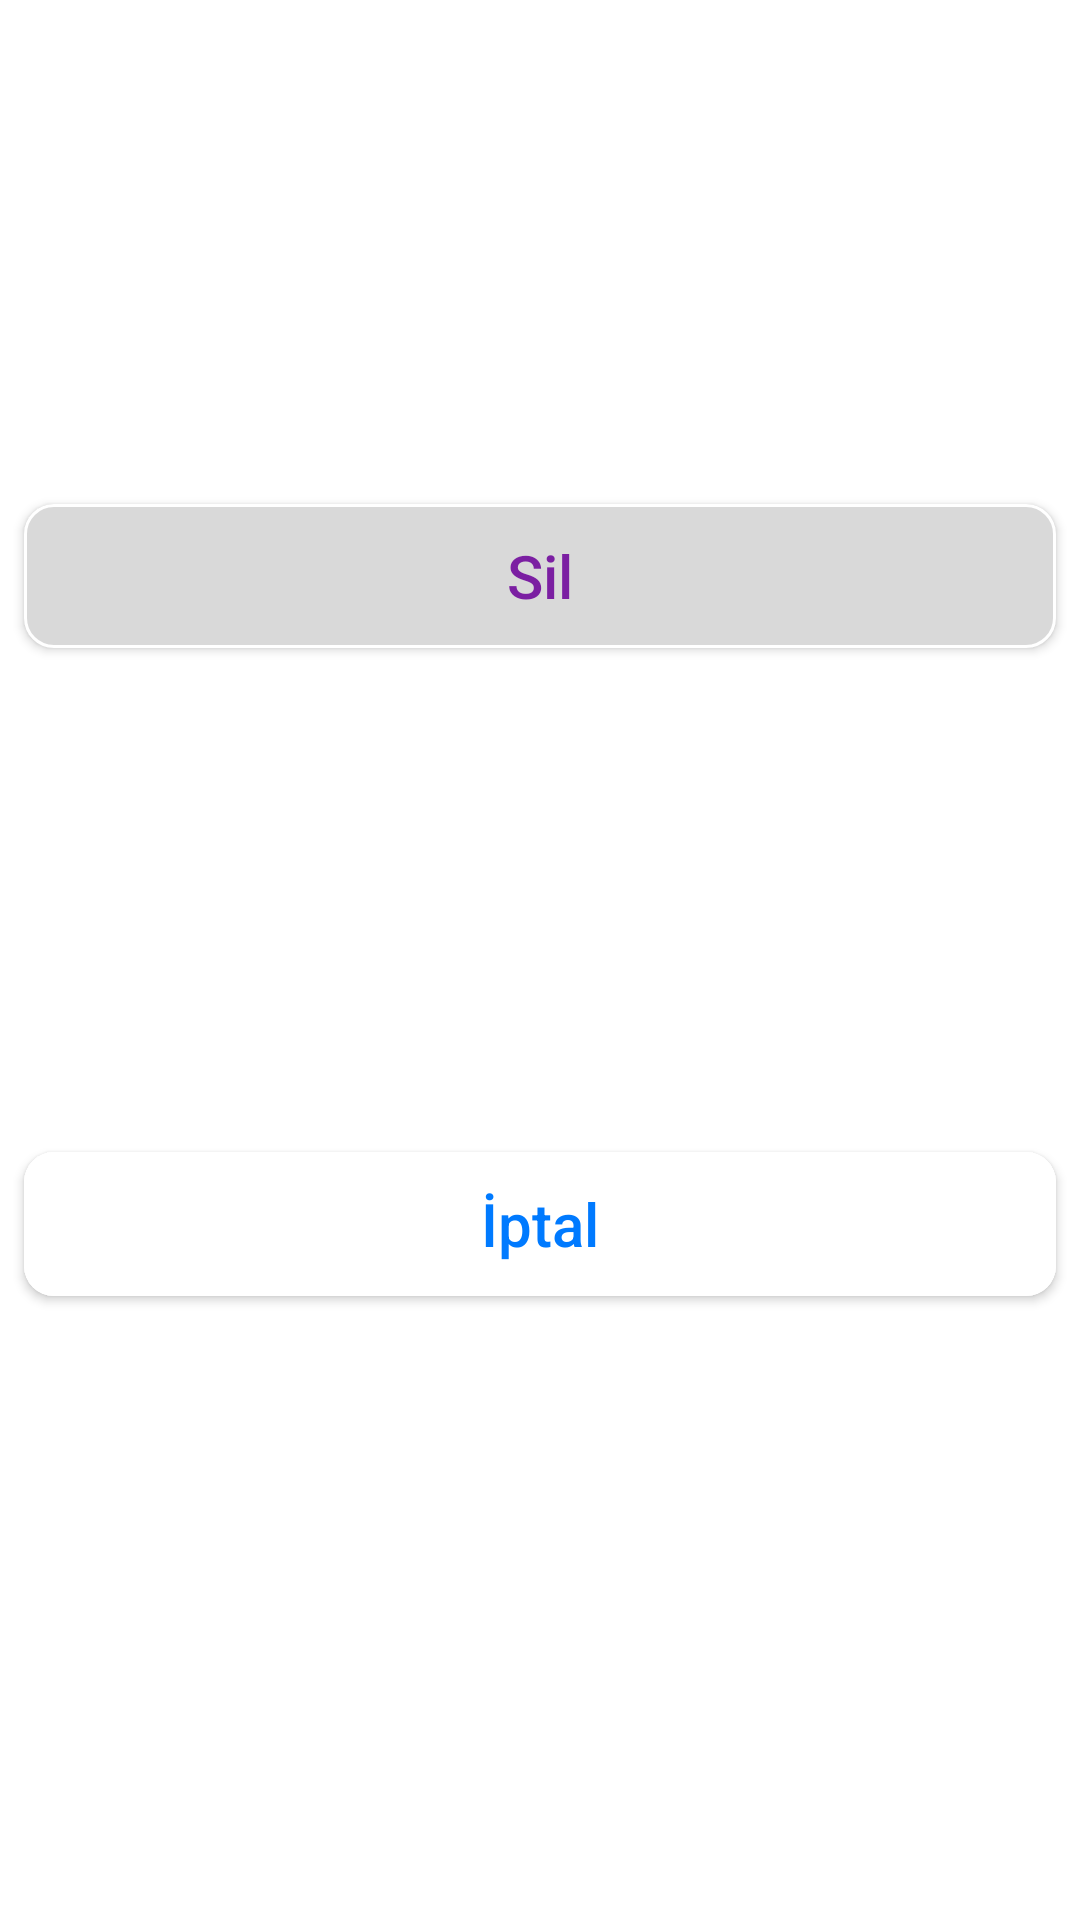

Reconstruct the res/layout file that produces this screen, plus the resources it refers to.
<!-- AndroidManifest.xml: application theme Theme.NoteZZ -->
<!-- res/layout/fragment_folder_delete.xml -->
<?xml version="1.0" encoding="utf-8"?>
<layout xmlns:android="http://schemas.android.com/apk/res/android"
    xmlns:tools="http://schemas.android.com/tools"
    xmlns:app="http://schemas.android.com/apk/res-auto">

    <data>

    </data>

    <androidx.constraintlayout.widget.ConstraintLayout
        android:layout_width="match_parent"
        android:layout_height="match_parent"
        android:background="@color/white"
        tools:context=".dialog.NoteDialogFragment">
        <androidx.constraintlayout.widget.Guideline
            android:id="@+id/guidelineLeft"
            android:layout_width="wrap_content"
            android:layout_height="wrap_content"
            android:orientation="vertical"
            app:layout_constraintGuide_begin="@dimen/guide_8" />

        <androidx.constraintlayout.widget.Guideline
            android:id="@+id/guidelineRight"
            android:layout_width="wrap_content"
            android:layout_height="wrap_content"
            android:orientation="vertical"
            app:layout_constraintGuide_end="@dimen/guide_8" />

        <com.google.android.material.button.MaterialButton
            android:id="@+id/bt_delete"
            style="@style/AlertButton.NoteZZ"
            android:layout_width="0dp"
            android:layout_height="wrap_content"
            android:layout_marginTop="@dimen/margin_8"
            android:layout_marginBottom="@dimen/margin_8"
            android:backgroundTint="@color/bottom_sheet"
            android:letterSpacing="0"
            android:text="@string/delete"
            android:textColor="@color/button_color"
            android:textSize="@dimen/text_size_20"
            app:cornerRadius="@dimen/corner_radius_10"
            app:layout_constraintBottom_toTopOf="@id/bt_cancel"
            app:layout_constraintEnd_toEndOf="@id/guidelineRight"
            app:layout_constraintStart_toStartOf="@id/guidelineLeft"
            app:layout_constraintTop_toTopOf="parent"
            app:strokeColor="@color/cardview_light_background"
            app:strokeWidth="@dimen/stroke_width" />


        <com.google.android.material.button.MaterialButton
            android:id="@+id/bt_cancel"
            style="@style/AlertButton.NoteZZ"
            android:layout_width="0dp"
            android:layout_height="wrap_content"
            android:layout_marginBottom="48dp"
            android:backgroundTint="@color/cardview_light_background"
            android:letterSpacing="0"
            android:text="@string/cancel_bottom_sheet"
            android:textColor="@color/cancel"
            android:textSize="@dimen/text_size_20"
            app:cornerRadius="@dimen/corner_radius_10"
            app:layout_constraintBottom_toBottomOf="parent"
            app:layout_constraintEnd_toEndOf="@id/guidelineRight"
            app:layout_constraintStart_toStartOf="@id/guidelineLeft"
            app:layout_constraintTop_toBottomOf="@id/bt_delete" />


    </androidx.constraintlayout.widget.ConstraintLayout>
</layout>
<!-- resources referenced by this layout -->
<resources>
  <color name="bottom_sheet">#D9D9D9</color>
  <color name="button_color">#7b1fa2</color>
  <color name="cancel">#007AFF</color>
  <color name="white">#FFFFFFFF</color>
  <dimen name="corner_radius_10">10dp</dimen>
  <dimen name="guide_8">8dp</dimen>
  <dimen name="margin_8">8dp</dimen>
  <dimen name="stroke_width">1dp</dimen>
  <dimen name="text_size_20">20sp</dimen>
  <string name="cancel_bottom_sheet">İptal</string>
  <string name="delete">Sil</string>
  <style name="AlertButton.NoteZZ" parent="Widget.MaterialComponents.Button">
          <item name="android:insetTop">0dp</item>
          <item name="android:insetBottom">0dp</item>
          <item name="android:textAllCaps">false</item>
          <item name="backgroundColor">#707070</item>
          <item name="android:textColor">@color/black</item>
      </style>
  <style name="Theme.NoteZZ" parent="Theme.MaterialComponents.DayNight.NoActionBar">
          
          <item name="colorPrimary">@color/button_color</item>
          <item name="colorPrimaryVariant">@color/statusbar_color</item>
          <item name="colorOnPrimary">@color/white</item>
          
          <item name="colorSecondary">@color/teal_200</item>
          <item name="colorSecondaryVariant">@color/teal_700</item>
          <item name="colorOnSecondary">@color/black</item>
          
          <item name="android:statusBarColor" tools:targetApi="l">?attr/colorPrimaryVariant</item>
          
      </style>
  <color name="black">#FF000000</color>
  <color name="statusbar_color">#99aa00</color>
  <color name="teal_200">#FF03DAC5</color>
  <color name="teal_700">#FF018786</color>
</resources>
